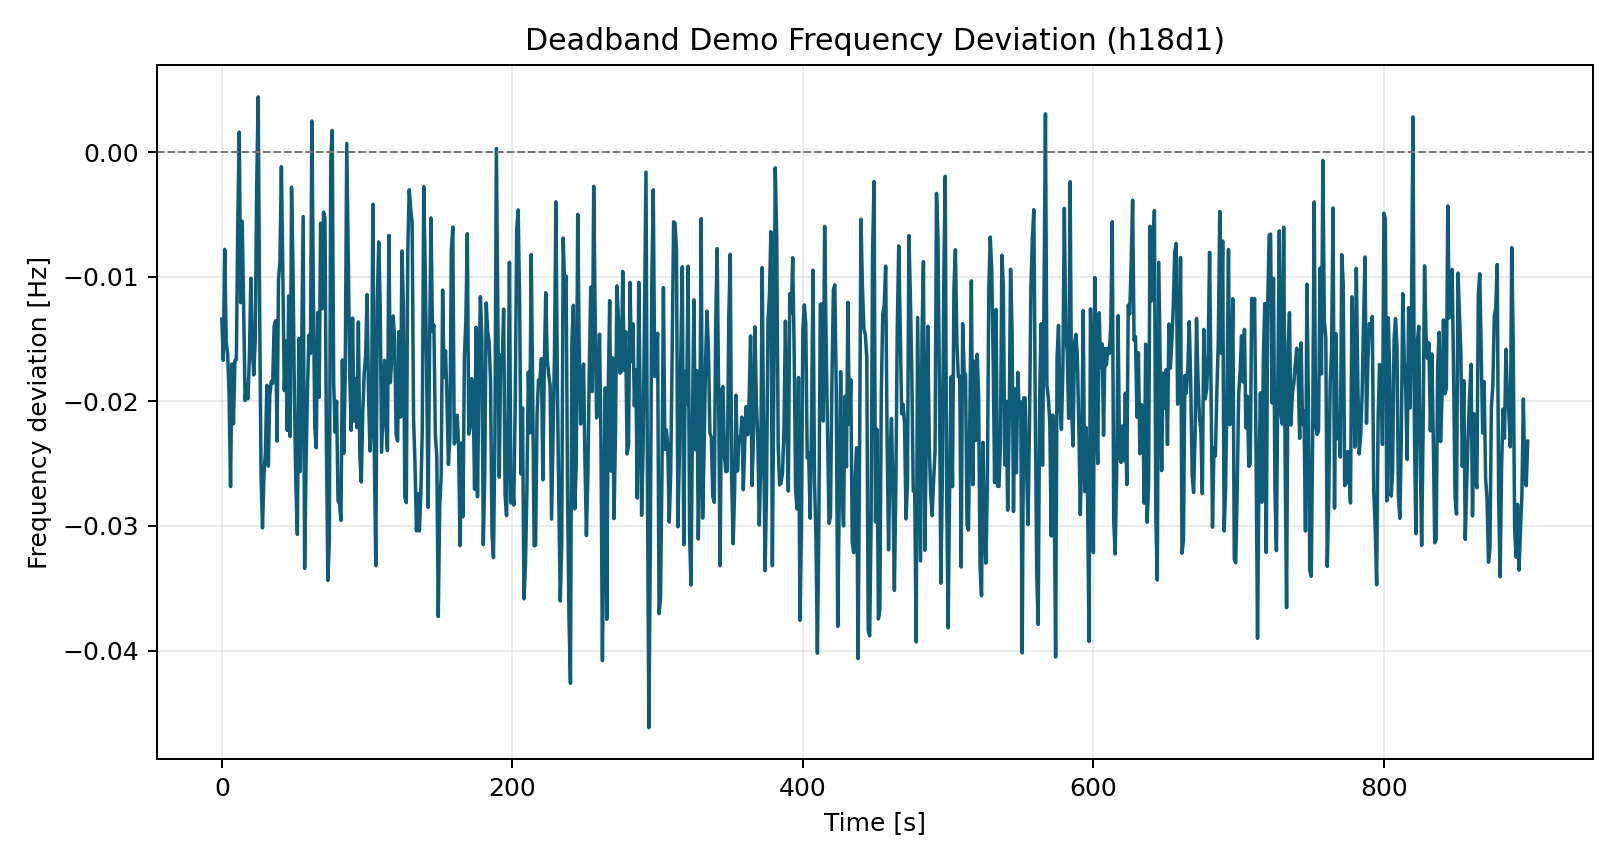

The data file committed next to this chart (first rows):
time_s, freq_dev_hz
0.0, -0.0134
1.0, -0.0167
2.0, -0.00779
3.0, -0.01522
4.0, -0.01617
5.0, -0.01946
6.0, -0.02683
7.0, -0.01698
8.0, -0.0218
9.0, -0.01671
10.0, -0.01664
11.0, -0.005506
12.0, 0.001625
13.0, -0.01207
14.0, -0.005539
15.0, -0.01228
16.0, -0.01992
17.0, -0.01866
18.0, -0.01978
19.0, -0.01623
20.0, -0.01011
21.0, -0.01591
22.0, -0.01787
23.0, -0.015
24.0, -0.002797
25.0, 0.004448
26.0, -0.01209
27.0, -0.02587
28.0, -0.03015
29.0, -0.02588
30.0, -0.02407
31.0, -0.01871
32.0, -0.0252
33.0, -0.01952
34.0, -0.01839
35.0, -0.01855
36.0, -0.01397
37.0, -0.01353
38.0, -0.02318
39.0, -0.01028
40.0, -0.008806
41.0, -0.001155
42.0, -0.009773
43.0, -0.01912
44.0, -0.01516
45.0, -0.02233
46.0, -0.01153
47.0, -0.02281
48.0, -0.002804
49.0, -0.009449
50.0, -0.01991
51.0, -0.02685
52.0, -0.03067
53.0, -0.01493
54.0, -0.02563
55.0, -0.01556
56.0, -0.005156
57.0, -0.0334
58.0, -0.0248
59.0, -0.01881
... 840 more rows
